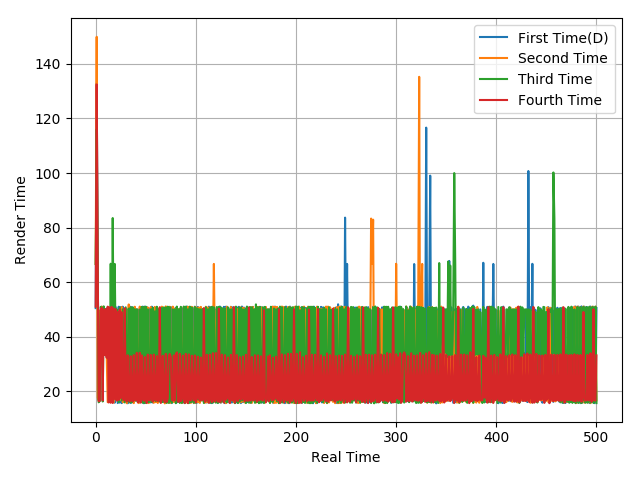

The data file committed next to this chart (first rows):
50.49, 132.87, 67.38, 16.66, 16.62, 49.15, 50.97, 33.33, 50.03, 33.3, 50.07, 32.66, 50.69, 33.22, 50.12, 33.27, 16.65, 49.13, 34.26, 15.82, 50.83, 33.34, 15.69, 50.99
66.65, 149.9, 17.61, 16.67, 49.47, 32.88, 51.03, 33.14, 50.19, 33.4, 49.95, 33.38, 16.01, 50.61, 33.39, 16.01, 50.61, 33.32, 15.92, 50.74, 33.34, 16.66, 49.48, 17.2
66.67, 116, 67.47, 15.96, 16.4, 50.94, 50.01, 16.26, 51.13, 33.36, 50.05, 33.36, 50.03, 33.35, 16.67, 66.75, 16.64, 83.5, 33.3, 66.68, 33.32, 50.04, 33.3, 15.97
51, 132.5, 67.53, 16.35, 16.41, 50.05, 50.57, 16.63, 50.04, 33.34, 50.09, 32.28, 51.02, 15.89, 50.75, 15.8, 50.92, 15.7, 50.39, 17.19, 50.03, 16.63, 49, 16.81
